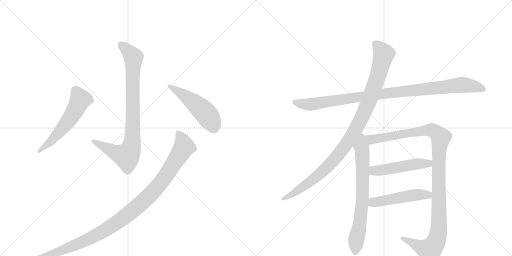
t = 0.00 s
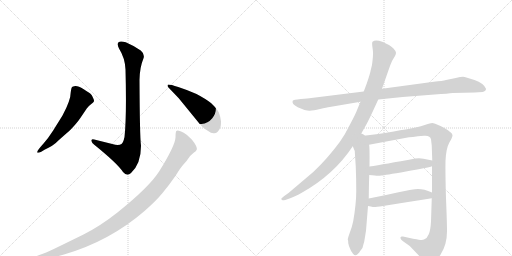
t = 1.91 s
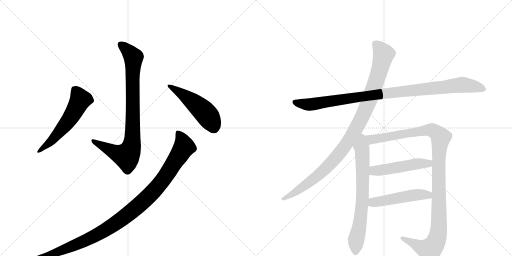
t = 3.82 s
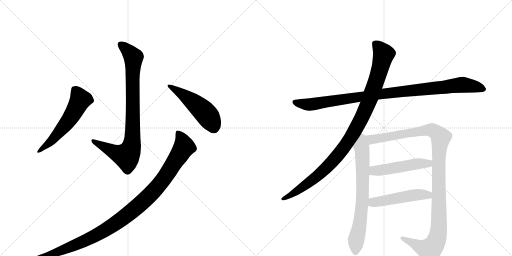
t = 5.73 s
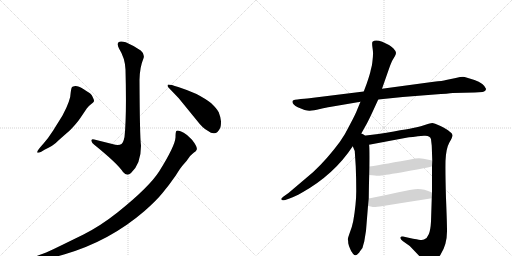
t = 7.64 s
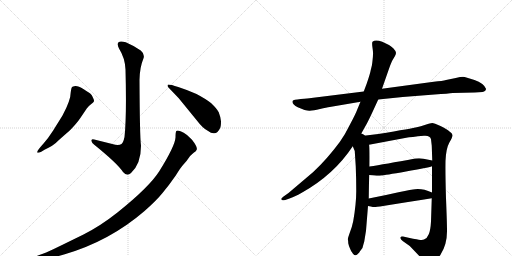
t = 9.55 s

The animated SVG that drew these frames (rendered in a browser with its animation timeline set to each time). Animation: 10 CSS @keyframes rules; one cycle of 9.55 s.

<svg version="1.1" viewBox="0 0 2048 1024" xmlns="http://www.w3.org/2000/svg">
  <g stroke="lightgray" stroke-dasharray="1,1" stroke-width="1" transform="scale(4, 4)">
    <line x1="0" y1="0" x2="256" y2="256"></line>
    <line x1="256" y1="0" x2="0" y2="256"></line>
    <line x1="128" y1="0" x2="128" y2="256"></line>
    <line x1="0" y1="128" x2="256" y2="128"></line>
    <line x1="256" y1="0" x2="512" y2="256"></line>
    <line x1="512" y1="0" x2="256" y2="256"></line>
    <line x1="384" y1="0" x2="384" y2="256"></line>
    <line x1="256" y1="128" x2="512" y2="128"></line>
  </g>
<g transform="scale(1, -1) translate(0, -850)">
   <style type="text/css">
    @keyframes keyframes0 {
      from {
       stroke: black;
       stroke-dashoffset: 874;
       stroke-width: 128;
       }
       74% {
       animation-timing-function: step-end;
       stroke: black;
       stroke-dashoffset: 0;
       stroke-width: 128;
       }
       to {
       stroke: black;
       stroke-width: 1024;
       }
       }
       #make-me-a-hanzi-animation-0 {
         animation: keyframes0 0.961263s both;
         animation-delay: 0.000000s;
         animation-timing-function: linear;
       }
    @keyframes keyframes1 {
      from {
       stroke: black;
       stroke-dashoffset: 577;
       stroke-width: 128;
       }
       65% {
       animation-timing-function: step-end;
       stroke: black;
       stroke-dashoffset: 0;
       stroke-width: 128;
       }
       to {
       stroke: black;
       stroke-width: 1024;
       }
       }
       #make-me-a-hanzi-animation-1 {
         animation: keyframes1 0.719564s both;
         animation-delay: 0.961263s;
         animation-timing-function: linear;
       }
    @keyframes keyframes2 {
      from {
       stroke: black;
       stroke-dashoffset: 505;
       stroke-width: 128;
       }
       62% {
       animation-timing-function: step-end;
       stroke: black;
       stroke-dashoffset: 0;
       stroke-width: 128;
       }
       to {
       stroke: black;
       stroke-width: 1024;
       }
       }
       #make-me-a-hanzi-animation-2 {
         animation: keyframes2 0.660970s both;
         animation-delay: 1.680827s;
         animation-timing-function: linear;
       }
    @keyframes keyframes3 {
      from {
       stroke: black;
       stroke-dashoffset: 1085;
       stroke-width: 128;
       }
       78% {
       animation-timing-function: step-end;
       stroke: black;
       stroke-dashoffset: 0;
       stroke-width: 128;
       }
       to {
       stroke: black;
       stroke-width: 1024;
       }
       }
       #make-me-a-hanzi-animation-3 {
         animation: keyframes3 1.132975s both;
         animation-delay: 2.341797s;
         animation-timing-function: linear;
       }
    @keyframes keyframes4 {
      from {
       stroke: black;
       stroke-dashoffset: 1020;
       stroke-width: 128;
       }
       77% {
       animation-timing-function: step-end;
       stroke: black;
       stroke-dashoffset: 0;
       stroke-width: 128;
       }
       to {
       stroke: black;
       stroke-width: 1024;
       }
       }
       #make-me-a-hanzi-animation-4 {
         animation: keyframes4 1.080078s both;
         animation-delay: 3.474772s;
         animation-timing-function: linear;
       }
    @keyframes keyframes5 {
      from {
       stroke: black;
       stroke-dashoffset: 1046;
       stroke-width: 128;
       }
       77% {
       animation-timing-function: step-end;
       stroke: black;
       stroke-dashoffset: 0;
       stroke-width: 128;
       }
       to {
       stroke: black;
       stroke-width: 1024;
       }
       }
       #make-me-a-hanzi-animation-5 {
         animation: keyframes5 1.101237s both;
         animation-delay: 4.554850s;
         animation-timing-function: linear;
       }
    @keyframes keyframes6 {
      from {
       stroke: black;
       stroke-dashoffset: 716;
       stroke-width: 128;
       }
       70% {
       animation-timing-function: step-end;
       stroke: black;
       stroke-dashoffset: 0;
       stroke-width: 128;
       }
       to {
       stroke: black;
       stroke-width: 1024;
       }
       }
       #make-me-a-hanzi-animation-6 {
         animation: keyframes6 0.832682s both;
         animation-delay: 5.656087s;
         animation-timing-function: linear;
       }
    @keyframes keyframes7 {
      from {
       stroke: black;
       stroke-dashoffset: 1168;
       stroke-width: 128;
       }
       79% {
       animation-timing-function: step-end;
       stroke: black;
       stroke-dashoffset: 0;
       stroke-width: 128;
       }
       to {
       stroke: black;
       stroke-width: 1024;
       }
       }
       #make-me-a-hanzi-animation-7 {
         animation: keyframes7 1.200521s both;
         animation-delay: 6.488770s;
         animation-timing-function: linear;
       }
    @keyframes keyframes8 {
      from {
       stroke: black;
       stroke-dashoffset: 504;
       stroke-width: 128;
       }
       62% {
       animation-timing-function: step-end;
       stroke: black;
       stroke-dashoffset: 0;
       stroke-width: 128;
       }
       to {
       stroke: black;
       stroke-width: 1024;
       }
       }
       #make-me-a-hanzi-animation-8 {
         animation: keyframes8 0.660156s both;
         animation-delay: 7.689290s;
         animation-timing-function: linear;
       }
    @keyframes keyframes9 {
      from {
       stroke: black;
       stroke-dashoffset: 501;
       stroke-width: 128;
       }
       62% {
       animation-timing-function: step-end;
       stroke: black;
       stroke-dashoffset: 0;
       stroke-width: 128;
       }
       to {
       stroke: black;
       stroke-width: 1024;
       }
       }
       #make-me-a-hanzi-animation-9 {
         animation: keyframes9 0.657715s both;
         animation-delay: 8.349447s;
         animation-timing-function: linear;
       }
</style>
<path d="M 498 302 Q 493 279 486 274 Q 479 269 461 271 L 377 292 Q 365 296 365 287 Q 367 279 377 271 Q 470 196 492 162 Q 508 143 524 158 Q 564 195 564 267 Q 559 304 558 530 Q 559 581 573 614 Q 581 633 563 648 Q 536 667 503 681 Q 481 688 474 681 Q 467 674 476 656 Q 500 618 502 572 Q 507 385 498 302 Z" fill="lightgray"></path> 
<path d="M 175 277 L 161 261 Q 147 244 149 240 Q 153 237 165 243 L 178 251 Q 213 268 223 278 Q 233 288 280 329 Q 308 358 320 376 L 347 416 Q 353 425 364 433 Q 375 441 376 445 Q 377 449 372 459 Q 368 469 363 474 Q 358 478 335 493 Q 312 507 301 506 Q 291 505 288 502 Q 285 499 283 482 Q 283 449 250 388 L 212 327 Q 192 296 175 277 Z" fill="lightgray"></path> 
<path d="M 715 457 L 790 365 Q 811 337 831 327 Q 847 315 857 317 Q 871 317 880 337 Q 884 344 884 365 Q 882 383 875 401 Q 867 416 845 437 Q 824 454 786 474 Q 753 489 713 502 Q 673 515 671 511 Q 669 507 672 502 L 715 457 Z" fill="lightgray"></path> 
<path d="M 152 -188 L 166 -187 Q 210 -182 256 -168 Q 438 -115 577 5 Q 625 47 650 78 Q 676 109 703 148 Q 724 182 732 190 L 746 206 L 759 224 Q 760 226 776 240 Q 785 246 786 250 Q 793 259 768 291 L 748 310 Q 735 320 722 325 Q 709 330 705 326 Q 702 321 702 300 Q 700 266 637 165 Q 597 102 471 1 Q 403 -53 334 -88 L 242 -133 Q 191 -158 174 -164 L 152 -172 Q 143 -176 140 -179 Q 137 -182 137 -185 Q 137 -189 152 -188 Z" fill="lightgray"></path> 
<path d="M 1513 452 L 1611 462 L 1738 472 Q 1795 476 1811 478 L 1899 480 L 1930 482 Q 1944 485 1944 495 Q 1935 517 1898 530 Q 1862 542 1852 543 Q 1843 543 1823 538 L 1784 530 Q 1771 526 1735 523 L 1528 495 L 1455 484 L 1245 458 Q 1233 456 1203 454 Q 1173 451 1171 447 Q 1165 435 1191 421 Q 1225 406 1239 407 Q 1253 408 1280 414 Q 1307 420 1319 422 L 1442 443 L 1513 452 Z" fill="lightgray"></path> 
<path d="M 1439 305 L 1467 355 Q 1476 372 1490 402 L 1513 452 L 1528 495 L 1556 575 Q 1566 604 1571 611 L 1580 626 Q 1584 633 1584 639 Q 1584 645 1574 656 Q 1564 666 1556 670 L 1529 683 Q 1501 694 1490 683 Q 1487 679 1490 659 Q 1493 639 1492 632 Q 1492 624 1490 607 Q 1488 589 1487 586 L 1483 570 Q 1481 557 1467 516 L 1455 484 L 1442 443 L 1429 412 Q 1423 395 1401 354 Q 1380 311 1359 282 Q 1307 212 1253 162 L 1154 78 L 1137 66 Q 1123 55 1125 53 L 1130 49 Q 1131 48 1141 50 L 1158 56 Q 1177 62 1207 79 Q 1336 151 1411 265 L 1439 305 Z" fill="lightgray"></path> 
<path d="M 1411 265 L 1419 246 L 1423 184 Q 1425 135 1425 86 Q 1425 36 1413 -34 Q 1408 -59 1399 -81 Q 1391 -104 1391 -108 Q 1393 -110 1393 -123 Q 1396 -137 1400 -144 Q 1403 -154 1412 -165 Q 1421 -176 1430 -167 Q 1439 -158 1440 -155 L 1446 -147 Q 1451 -142 1453 -130 L 1457 -116 L 1464 -73 L 1472 26 L 1475 56 Q 1476 129 1477 150 L 1478 184 Q 1479 270 1476 271 C 1468 341 1384 328 1411 265 Z" fill="lightgray"></path> 
<path d="M 1728 185 L 1728 80 L 1727 57 L 1724 -36 Q 1722 -72 1715 -87 Q 1709 -103 1696 -108 Q 1691 -111 1675 -109 Q 1661 -107 1612 -96 Q 1603 -94 1602 -100 Q 1600 -106 1612 -115 L 1639 -134 L 1682 -179 Q 1706 -204 1714 -206 Q 1738 -208 1763 -167 Q 1789 -126 1788 -71 Q 1788 -42 1784 57 Q 1781 155 1782 206 Q 1784 256 1797 279 Q 1811 302 1810 310 Q 1809 317 1798 324 Q 1788 333 1762 346 Q 1736 358 1729 358 Q 1722 358 1702 351 Q 1682 344 1667 341 Q 1653 337 1513 314 L 1439 305 C 1409 301 1447 265 1476 271 L 1625 299 Q 1643 302 1696 307 Q 1721 309 1724 293 L 1727 267 L 1729 208 L 1728 185 Z" fill="lightgray"></path> 
<path d="M 1477 150 L 1499 148 Q 1514 146 1525 148 Q 1537 149 1624 164 Q 1711 179 1728 185 C 1757 193 1758 202 1729 208 L 1694 215 Q 1682 218 1661 216 Q 1537 193 1478 184 C 1448 179 1447 153 1477 150 Z" fill="lightgray"></path> 
<path d="M 1472 26 L 1483 24 Q 1495 21 1503 22 Q 1511 22 1727 57 C 1757 62 1756 69 1728 80 Q 1689 97 1660 93 Q 1650 93 1594 81 Q 1538 68 1475 56 C 1446 50 1442 31 1472 26 Z" fill="lightgray"></path> 
      <clipPath id="make-me-a-hanzi-clip-0">
      <path d="M 498 302 Q 493 279 486 274 Q 479 269 461 271 L 377 292 Q 365 296 365 287 Q 367 279 377 271 Q 470 196 492 162 Q 508 143 524 158 Q 564 195 564 267 Q 559 304 558 530 Q 559 581 573 614 Q 581 633 563 648 Q 536 667 503 681 Q 481 688 474 681 Q 467 674 476 656 Q 500 618 502 572 Q 507 385 498 302 Z" fill="lightgray"></path>
      </clipPath>
      <path clip-path="url(#make-me-a-hanzi-clip-0)" d="M 483 673 L 520 639 L 533 619 L 531 322 L 525 260 L 504 226 L 451 244 L 373 286 " fill="none" id="make-me-a-hanzi-animation-0" stroke-dasharray="746 1492" stroke-linecap="round"></path>

      <clipPath id="make-me-a-hanzi-clip-1">
      <path d="M 175 277 L 161 261 Q 147 244 149 240 Q 153 237 165 243 L 178 251 Q 213 268 223 278 Q 233 288 280 329 Q 308 358 320 376 L 347 416 Q 353 425 364 433 Q 375 441 376 445 Q 377 449 372 459 Q 368 469 363 474 Q 358 478 335 493 Q 312 507 301 506 Q 291 505 288 502 Q 285 499 283 482 Q 283 449 250 388 L 212 327 Q 192 296 175 277 Z" fill="lightgray"></path>
      </clipPath>
      <path clip-path="url(#make-me-a-hanzi-clip-1)" d="M 298 494 L 322 452 L 307 421 L 276 369 L 229 312 L 152 243 " fill="none" id="make-me-a-hanzi-animation-1" stroke-dasharray="449 898" stroke-linecap="round"></path>

      <clipPath id="make-me-a-hanzi-clip-2">
      <path d="M 715 457 L 790 365 Q 811 337 831 327 Q 847 315 857 317 Q 871 317 880 337 Q 884 344 884 365 Q 882 383 875 401 Q 867 416 845 437 Q 824 454 786 474 Q 753 489 713 502 Q 673 515 671 511 Q 669 507 672 502 L 715 457 Z" fill="lightgray"></path>
      </clipPath>
      <path clip-path="url(#make-me-a-hanzi-clip-2)" d="M 674 507 L 742 465 L 814 406 L 840 373 L 854 342 " fill="none" id="make-me-a-hanzi-animation-2" stroke-dasharray="377 754" stroke-linecap="round"></path>

      <clipPath id="make-me-a-hanzi-clip-3">
      <path d="M 152 -188 L 166 -187 Q 210 -182 256 -168 Q 438 -115 577 5 Q 625 47 650 78 Q 676 109 703 148 Q 724 182 732 190 L 746 206 L 759 224 Q 760 226 776 240 Q 785 246 786 250 Q 793 259 768 291 L 748 310 Q 735 320 722 325 Q 709 330 705 326 Q 702 321 702 300 Q 700 266 637 165 Q 597 102 471 1 Q 403 -53 334 -88 L 242 -133 Q 191 -158 174 -164 L 152 -172 Q 143 -176 140 -179 Q 137 -182 137 -185 Q 137 -189 152 -188 Z" fill="lightgray"></path>
      </clipPath>
      <path clip-path="url(#make-me-a-hanzi-clip-3)" d="M 710 320 L 728 293 L 737 262 L 654 133 L 614 85 L 539 14 L 453 -50 L 374 -97 L 229 -159 L 145 -185 " fill="none" id="make-me-a-hanzi-animation-3" stroke-dasharray="957 1914" stroke-linecap="round"></path>

      <clipPath id="make-me-a-hanzi-clip-4">
      <path d="M 1513 452 L 1611 462 L 1738 472 Q 1795 476 1811 478 L 1899 480 L 1930 482 Q 1944 485 1944 495 Q 1935 517 1898 530 Q 1862 542 1852 543 Q 1843 543 1823 538 L 1784 530 Q 1771 526 1735 523 L 1528 495 L 1455 484 L 1245 458 Q 1233 456 1203 454 Q 1173 451 1171 447 Q 1165 435 1191 421 Q 1225 406 1239 407 Q 1253 408 1280 414 Q 1307 420 1319 422 L 1442 443 L 1513 452 Z" fill="lightgray"></path>
      </clipPath>
      <path clip-path="url(#make-me-a-hanzi-clip-4)" d="M 1176 443 L 1242 432 L 1568 480 L 1851 511 L 1932 495 " fill="none" id="make-me-a-hanzi-animation-4" stroke-dasharray="892 1784" stroke-linecap="round"></path>

      <clipPath id="make-me-a-hanzi-clip-5">
      <path d="M 1439 305 L 1467 355 Q 1476 372 1490 402 L 1513 452 L 1528 495 L 1556 575 Q 1566 604 1571 611 L 1580 626 Q 1584 633 1584 639 Q 1584 645 1574 656 Q 1564 666 1556 670 L 1529 683 Q 1501 694 1490 683 Q 1487 679 1490 659 Q 1493 639 1492 632 Q 1492 624 1490 607 Q 1488 589 1487 586 L 1483 570 Q 1481 557 1467 516 L 1455 484 L 1442 443 L 1429 412 Q 1423 395 1401 354 Q 1380 311 1359 282 Q 1307 212 1253 162 L 1154 78 L 1137 66 Q 1123 55 1125 53 L 1130 49 Q 1131 48 1141 50 L 1158 56 Q 1177 62 1207 79 Q 1336 151 1411 265 L 1439 305 Z" fill="lightgray"></path>
      </clipPath>
      <path clip-path="url(#make-me-a-hanzi-clip-5)" d="M 1499 677 L 1535 633 L 1505 526 L 1471 433 L 1413 316 L 1351 227 L 1301 174 L 1219 107 L 1129 53 " fill="none" id="make-me-a-hanzi-animation-5" stroke-dasharray="918 1836" stroke-linecap="round"></path>

      <clipPath id="make-me-a-hanzi-clip-6">
      <path d="M 1411 265 L 1419 246 L 1423 184 Q 1425 135 1425 86 Q 1425 36 1413 -34 Q 1408 -59 1399 -81 Q 1391 -104 1391 -108 Q 1393 -110 1393 -123 Q 1396 -137 1400 -144 Q 1403 -154 1412 -165 Q 1421 -176 1430 -167 Q 1439 -158 1440 -155 L 1446 -147 Q 1451 -142 1453 -130 L 1457 -116 L 1464 -73 L 1472 26 L 1475 56 Q 1476 129 1477 150 L 1478 184 Q 1479 270 1476 271 C 1468 341 1384 328 1411 265 Z" fill="lightgray"></path>
      </clipPath>
      <path clip-path="url(#make-me-a-hanzi-clip-6)" d="M 1440 297 L 1449 240 L 1451 89 L 1444 -7 L 1424 -114 L 1422 -160 " fill="none" id="make-me-a-hanzi-animation-6" stroke-dasharray="588 1176" stroke-linecap="round"></path>

      <clipPath id="make-me-a-hanzi-clip-7">
      <path d="M 1728 185 L 1728 80 L 1727 57 L 1724 -36 Q 1722 -72 1715 -87 Q 1709 -103 1696 -108 Q 1691 -111 1675 -109 Q 1661 -107 1612 -96 Q 1603 -94 1602 -100 Q 1600 -106 1612 -115 L 1639 -134 L 1682 -179 Q 1706 -204 1714 -206 Q 1738 -208 1763 -167 Q 1789 -126 1788 -71 Q 1788 -42 1784 57 Q 1781 155 1782 206 Q 1784 256 1797 279 Q 1811 302 1810 310 Q 1809 317 1798 324 Q 1788 333 1762 346 Q 1736 358 1729 358 Q 1722 358 1702 351 Q 1682 344 1667 341 Q 1653 337 1513 314 L 1439 305 C 1409 301 1447 265 1476 271 L 1625 299 Q 1643 302 1696 307 Q 1721 309 1724 293 L 1727 267 L 1729 208 L 1728 185 Z" fill="lightgray"></path>
      </clipPath>
      <path clip-path="url(#make-me-a-hanzi-clip-7)" d="M 1447 304 L 1482 291 L 1728 330 L 1763 300 L 1755 201 L 1755 -60 L 1741 -123 L 1719 -149 L 1705 -147 L 1609 -102 " fill="none" id="make-me-a-hanzi-animation-7" stroke-dasharray="1040 2080" stroke-linecap="round"></path>

      <clipPath id="make-me-a-hanzi-clip-8">
      <path d="M 1477 150 L 1499 148 Q 1514 146 1525 148 Q 1537 149 1624 164 Q 1711 179 1728 185 C 1757 193 1758 202 1729 208 L 1694 215 Q 1682 218 1661 216 Q 1537 193 1478 184 C 1448 179 1447 153 1477 150 Z" fill="lightgray"></path>
      </clipPath>
      <path clip-path="url(#make-me-a-hanzi-clip-8)" d="M 1483 155 L 1495 166 L 1669 195 L 1714 196 L 1722 203 " fill="none" id="make-me-a-hanzi-animation-8" stroke-dasharray="376 752" stroke-linecap="round"></path>

      <clipPath id="make-me-a-hanzi-clip-9">
      <path d="M 1472 26 L 1483 24 Q 1495 21 1503 22 Q 1511 22 1727 57 C 1757 62 1756 69 1728 80 Q 1689 97 1660 93 Q 1650 93 1594 81 Q 1538 68 1475 56 C 1446 50 1442 31 1472 26 Z" fill="lightgray"></path>
      </clipPath>
      <path clip-path="url(#make-me-a-hanzi-clip-9)" d="M 1479 33 L 1492 40 L 1609 62 L 1667 71 L 1709 68 L 1717 75 " fill="none" id="make-me-a-hanzi-animation-9" stroke-dasharray="373 746" stroke-linecap="round"></path>

</g>
</svg>
